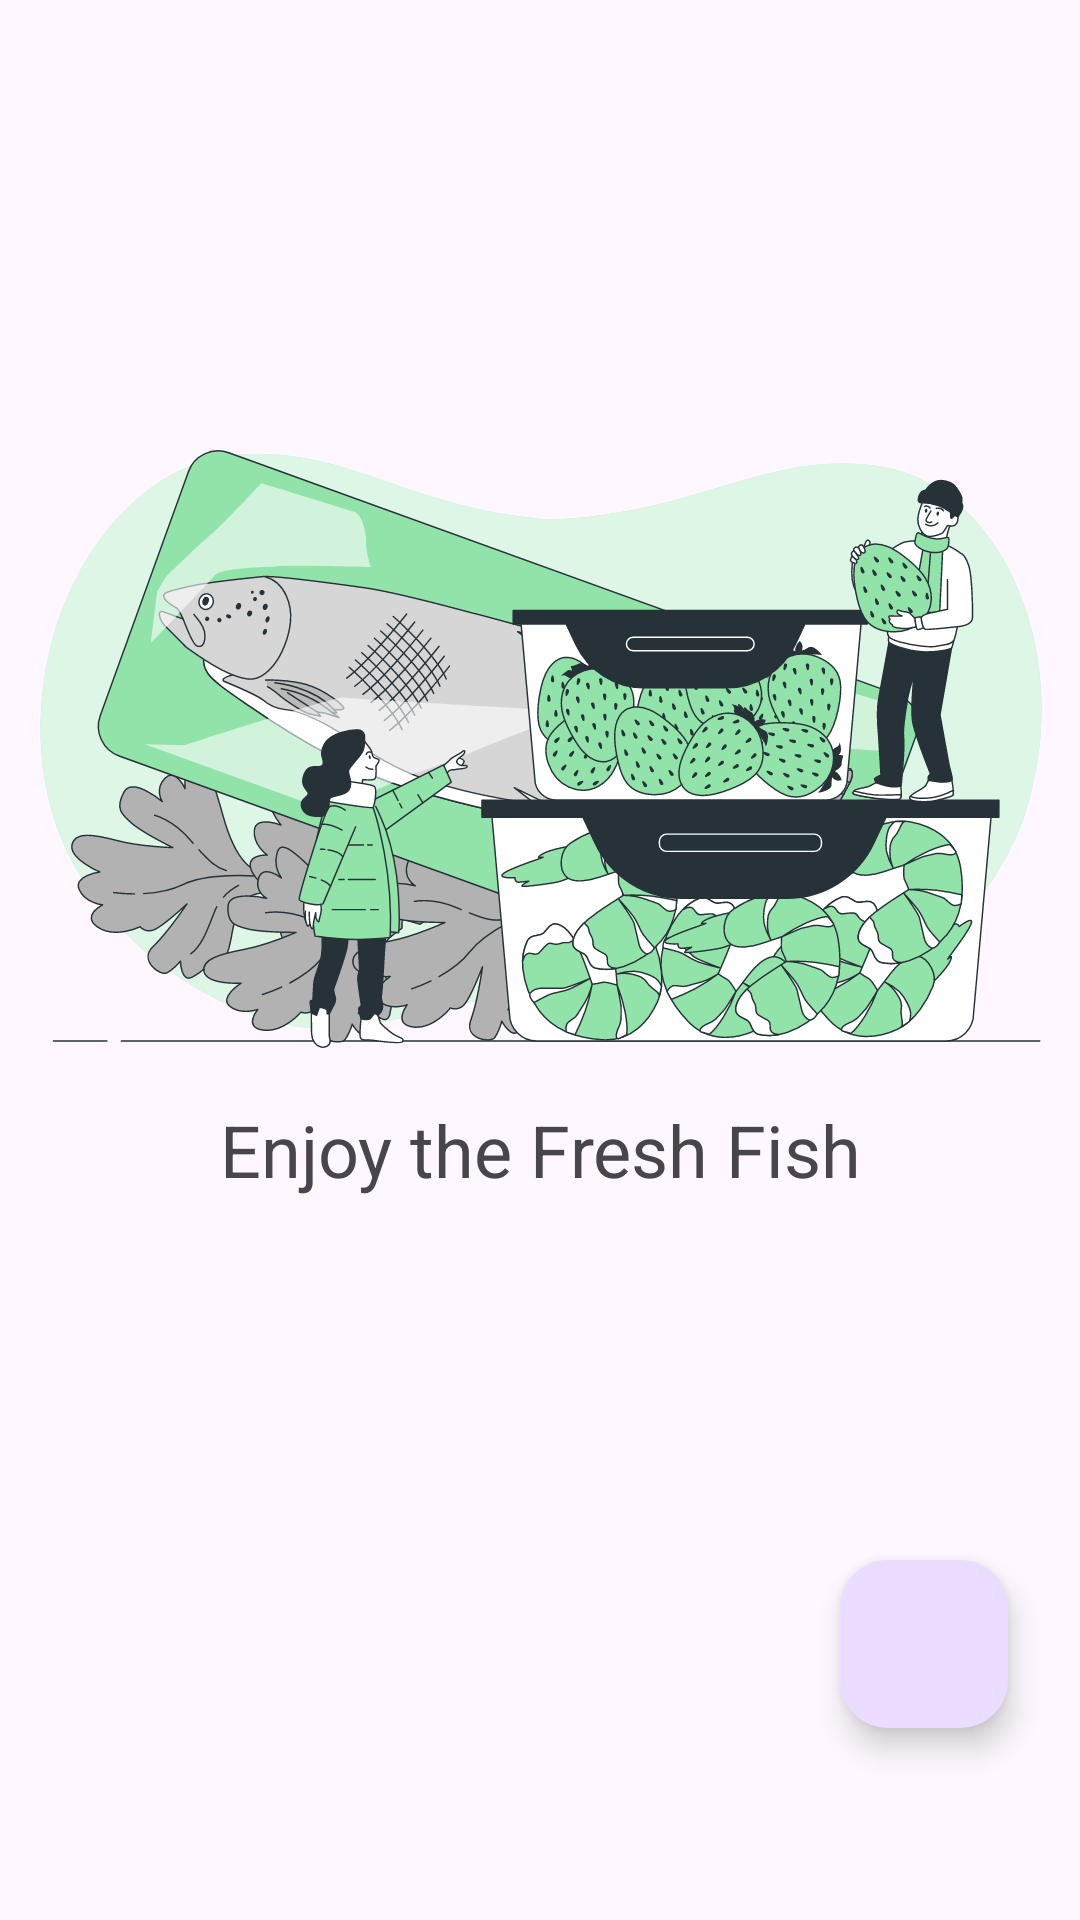

Write the Android layout XML for this screen, with the resource values it uses.
<!-- AndroidManifest.xml: application theme Theme.TokoIkanApp -->
<!-- res/layout/fragment_first.xml -->
<?xml version="1.0" encoding="utf-8"?>
<androidx.constraintlayout.widget.ConstraintLayout xmlns:android="http://schemas.android.com/apk/res/android"
    xmlns:app="http://schemas.android.com/apk/res-auto"
    xmlns:tools="http://schemas.android.com/tools"
    android:layout_width="match_parent"
    android:layout_height="match_parent"
    tools:context=".ui.FirstFragment">

    <ImageView
        android:id="@+id/ilustrationImageView"
        android:layout_width="wrap_content"
        android:layout_height="wrap_content"
        android:src="@drawable/frozen_fish"
        app:layout_constraintEnd_toEndOf="parent"
        tools:layout_editor_absoluteY="0dp" />

    <TextView
        android:id="@+id/emptytextView"
        android:layout_width="wrap_content"
        android:layout_height="wrap_content"
        android:layout_marginStart="32dp"
        android:layout_marginTop="16dp"
        android:layout_marginEnd="32dp"
        android:textSize="24sp"
        android:text="Enjoy the Fresh Fish"
        app:layout_constraintBottom_toBottomOf="@+id/dataRecyclerView"
        app:layout_constraintEnd_toEndOf="parent"
        app:layout_constraintStart_toStartOf="parent"
        app:layout_constraintTop_toTopOf="@+id/ilustrationImageView"
        app:layout_constraintVertical_bias="0.593" />

    <androidx.recyclerview.widget.RecyclerView
        android:id="@+id/dataRecyclerView"
        android:layout_width="match_parent"
        android:layout_height="match_parent"
        tools:layout_editor_absoluteX="0dp"
        tools:layout_editor_absoluteY="0dp" />

    <com.google.android.material.floatingactionbutton.FloatingActionButton
        android:id="@+id/addFAB"
        android:layout_width="wrap_content"
        android:layout_height="wrap_content"
        android:layout_marginEnd="24dp"
        android:layout_marginBottom="64dp"
        android:clickable="true"
        android:src="@drawable/ic_add"
        app:layout_constraintBottom_toBottomOf="parent"
        app:layout_constraintEnd_toEndOf="parent" />

</androidx.constraintlayout.widget.ConstraintLayout>
<!-- resources referenced by this layout -->
<resources>
  <!-- drawable frozen_fish: vector/xml drawable (drawable, 110663 chars, omitted) -->
  <style name="Theme.TokoIkanApp" parent="Base.Theme.TokoIkanApp" />
  <style name="Base.Theme.TokoIkanApp" parent="Theme.Material3.DayNight.NoActionBar">
          
          
      </style>
</resources>
